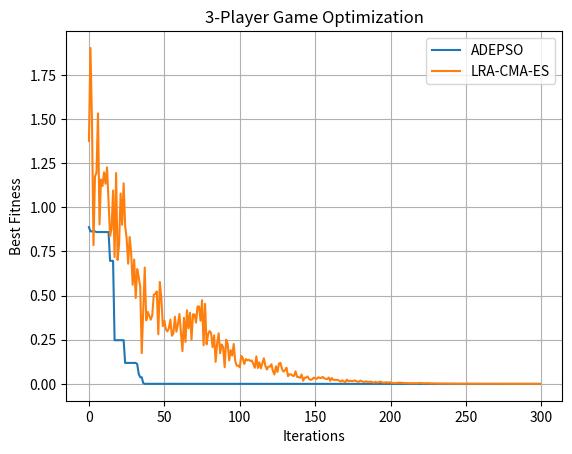

Recreate this plot in Python.
import numpy as np
import matplotlib.pyplot as plt
import enum, math


def fitness(x):
    lam12, lam21, lam13, lam31, lam23, lam32 = x[:6]
    x1_1, x2_1, x3_1 = x[6:9]
    x1_2, x2_2, x3_2 = x[9:12]
    x1_3, x2_3, x3_3 = x[12:15]

    A = np.array([[-3, 0, 1],
                  [-4, -2, 0],
                  [ 1, -1, -3]])
    B = np.array([[ 0, -3, -1],
                  [-1,  0, -2],
                  [-3, -1,  0]])
    C = np.array([[-2,  1, 0],
                  [ 1, -3, -1],
                  [ 0, -1, -2]])

    f1 = lam12 + x1_1 * (A[0] @ [x1_2, x2_2, x3_2])
    f2 = lam21 + x2_1 * (A[1] @ [x1_2, x2_2, x3_2])
    f3 = lam13 + x1_1 * (B[0] @ [x1_3, x2_3, x3_3])
    f4 = lam31 + x3_1 * (B[2] @ [x1_3, x2_3, x3_3])
    f5 = lam23 + x2_1 * (C[1] @ [x1_3, x2_3, x3_3])
    f6 = lam32 + x3_1 * (C[2] @ [x1_2, x2_2, x3_2])

    return abs(f1)+abs(f2)+abs(f3)+abs(f4)+abs(f5)+abs(f6)

def constraints(x):
    x1_1, x2_1, x3_1 = x[6:9]
    x1_2, x2_2, x3_2 = x[9:12]
    x1_3, x2_3, x3_3 = x[12:15]

    c1 = abs(x1_1+x2_1+x3_1-1)
    c2 = abs(x1_2+x2_2+x3_2-1)
    c3 = abs(x1_3+x2_3+x3_3-1)

    return 1000*(c1+c2+c3)



class ADEPSO:
    def __init__(self, fitness, constraints, lower, upper, pop_size, dim, epochs, P):
        self.fitness = fitness
        self.constraints = constraints
        self.lowerbound = lower
        self.upperbound = upper
        self.pop_size = pop_size
        self.dim = dim
        self.epochs = epochs
        self.P = P
        self.population = np.random.rand(pop_size, dim)
        self.fit = np.array([self.fitness(chrom) for chrom in self.population])
        self.F0 = 0.3
        self.CR0 = 0.9
        self.NFE = self.pop_size
        self.L = np.full(self.dim, np.inf)
        self.U = np.full(self.dim, -np.inf)
        self.l = np.full(self.dim, np.inf)
        self.u = np.full(self.dim, -np.inf)
        self.best = self.population[np.argmin(self.fit)]
        self.velocities = np.random.rand(pop_size, dim) * 0.1
        self.personal_best = np.copy(self.population)
        self.personal_best_fit = np.array([self.fitness(chrom) for chrom in self.personal_best])
        self.global_best = self.best

    def initpop(self):
        self.population = self.lowerbound + (self.upperbound - self.lowerbound) * np.random.rand(self.pop_size, self.dim)
        self.fit = np.array([self.fitness(chrom) for chrom in self.population])
        self.best = self.population[np.argmin(self.fit)]

    def mut(self, t):
        lambda_ = 1 - (t / self.epochs)
        F = self.F0 * (2 ** lambda_)
        CR = self.CR0 * (2 ** lambda_)
        mut_population = []
        for i in range(self.pop_size):
            r1, r2, r3 = np.random.choice(self.pop_size, 3, replace=False)
            v = lambda_ * self.population[r1] + F * (self.population[r2] - self.population[r3]) + (1-lambda_) * self.best
            mut_population.append(v)
        return np.array(mut_population), F, CR

    def cross(self, mut_population, CR):
        cross_population = np.copy(self.population)
        for i in range(self.pop_size):
            j = np.random.randint(0, self.dim)
            for k in range(self.dim):
                if np.random.rand() < CR or k == j:
                    cross_population[i][k] = mut_population[i][k]
        return cross_population

    def update_personal_best(self):
        for i in range(self.pop_size):
            if self.fit[i] < self.personal_best_fit[i]:
                self.personal_best[i] = self.population[i]
                self.personal_best_fit[i] = self.fit[i]

    def update_global_best(self):
        if np.min(self.fit) < self.fitness(self.global_best):
            self.global_best = self.population[np.argmin(self.fit)]

    def update_velocity(self, w=0.8, c1=2.5, c2=2.5):
        for i in range(self.pop_size):
            r1 = np.random.rand(self.dim)
            r2 = np.random.rand(self.dim)
            self.velocities[i] = (w * self.velocities[i] +
                                  c1 * r1 * (self.personal_best[i] - self.population[i]) +
                                  c2 * r2 * (self.global_best - self.population[i]) +
                                  0.1 * np.random.randn(self.dim))

    def update_position(self):
        self.population += self.velocities
        self.population = np.clip(self.population, self.lowerbound, self.upperbound)

    def run(self):
        self.initpop()
        best_hist = []
        for t in range(self.epochs):
            mut_population, F, CR = self.mut(t)
            cross_population = self.cross(mut_population, CR)

            for i in range(self.pop_size):
                off_fit = self.fitness(cross_population[i])
                if off_fit < self.fit[i]:
                    self.fit[i] = off_fit
                    self.population[i] = cross_population[i]
                if off_fit < self.fitness(self.best):
                    self.best = cross_population[i]

            self.update_personal_best()
            self.update_global_best()
            self.update_velocity()
            self.update_position()

            best_hist.append(np.min(self.fit))
            print(f"Epoch {t}: Best Fitness = {best_hist[-1]}")
        return self.best, best_hist



class Solution:
    def __init__(self, dim):
        self.f = float("nan")
        self.x = np.zeros([dim, 1])
        self.z = np.zeros([dim, 1])

def run_LRACMAES(obj_func, dim, mean, sigma, seed=1, max_evals=100000):
    np.random.seed(seed)
    lamb = 4 + int(3 * np.log(dim))
    mu = int(lamb / 2)
    wrh = math.log((lamb + 1.0) / 2.0) - np.log(np.arange(1, mu + 1))
    w = wrh / sum(wrh)
    mueff = 1 / np.sum(w**2)
    cm = 1.0
    cs = (mueff + 2.0) / (dim + mueff + 5.0)
    ds = 1 + cs + 2 * max(0.0, np.sqrt((mueff-1.0)/(dim+1.0))-1.0)
    chiN = np.sqrt(dim)*(1-1/(4*dim)+1/(21*dim*dim))

    C = np.eye(dim)
    ps = np.zeros([dim, 1])
    sqrtC = np.eye(dim)
    mean = np.ones([dim, 1]) * mean

    sols = [Solution(dim) for _ in range(lamb)]
    best_hist = []

    evals = 0
    while evals < max_evals:
        for i in range(lamb):
            sols[i].z = np.random.randn(dim, 1)
            sols[i].x = mean + sigma * sqrtC @ sols[i].z
            sols[i].f = obj_func(sols[i].x.flatten())
        evals += lamb
        sols.sort(key=lambda s: s.f)
        best_hist.append(sols[0].f)
        if len(best_hist) >= 300: break

        wz = np.sum([w[i]*sols[i].z for i in range(mu)], axis=0)
        mean += cm * sigma * sqrtC @ wz
        ps = (1-cs)*ps + np.sqrt(cs*(2-cs)*mueff)*wz
        sigma *= math.exp((cs/ds)*(np.linalg.norm(ps)/chiN - 1))

    return sols[0].x.flatten(), best_hist


if __name__ == "__main__":
    dim = 15
    lower = np.zeros(dim)
    upper = np.ones(dim)

    adepso = ADEPSO(fitness, constraints, lower, upper, pop_size=50, dim=dim, epochs=300, P=0.2)
    best_adepso, hist_adepso = adepso.run()

    best_cmaes, hist_cmaes = run_LRACMAES(fitness, dim, mean=0.5, sigma=0.3, seed=1, max_evals=100000)

    plt.plot(hist_adepso, label="ADEPSO")
    plt.plot(hist_cmaes, label="LRA-CMA-ES")
    plt.xlabel("Iterations")
    plt.ylabel("Best Fitness")
    plt.title("3-Player Game Optimization")
    plt.legend()
    plt.grid()
    plt.show()

    print("\nADEPSO Optimal solution:", best_adepso)
    print("ADEPSO Optimal value:", fitness(best_adepso))
    print("\nLRA-CMA-ES Optimal solution:", best_cmaes)
    print("LRA-CMA-ES Optimal value:", fitness(best_cmaes))
